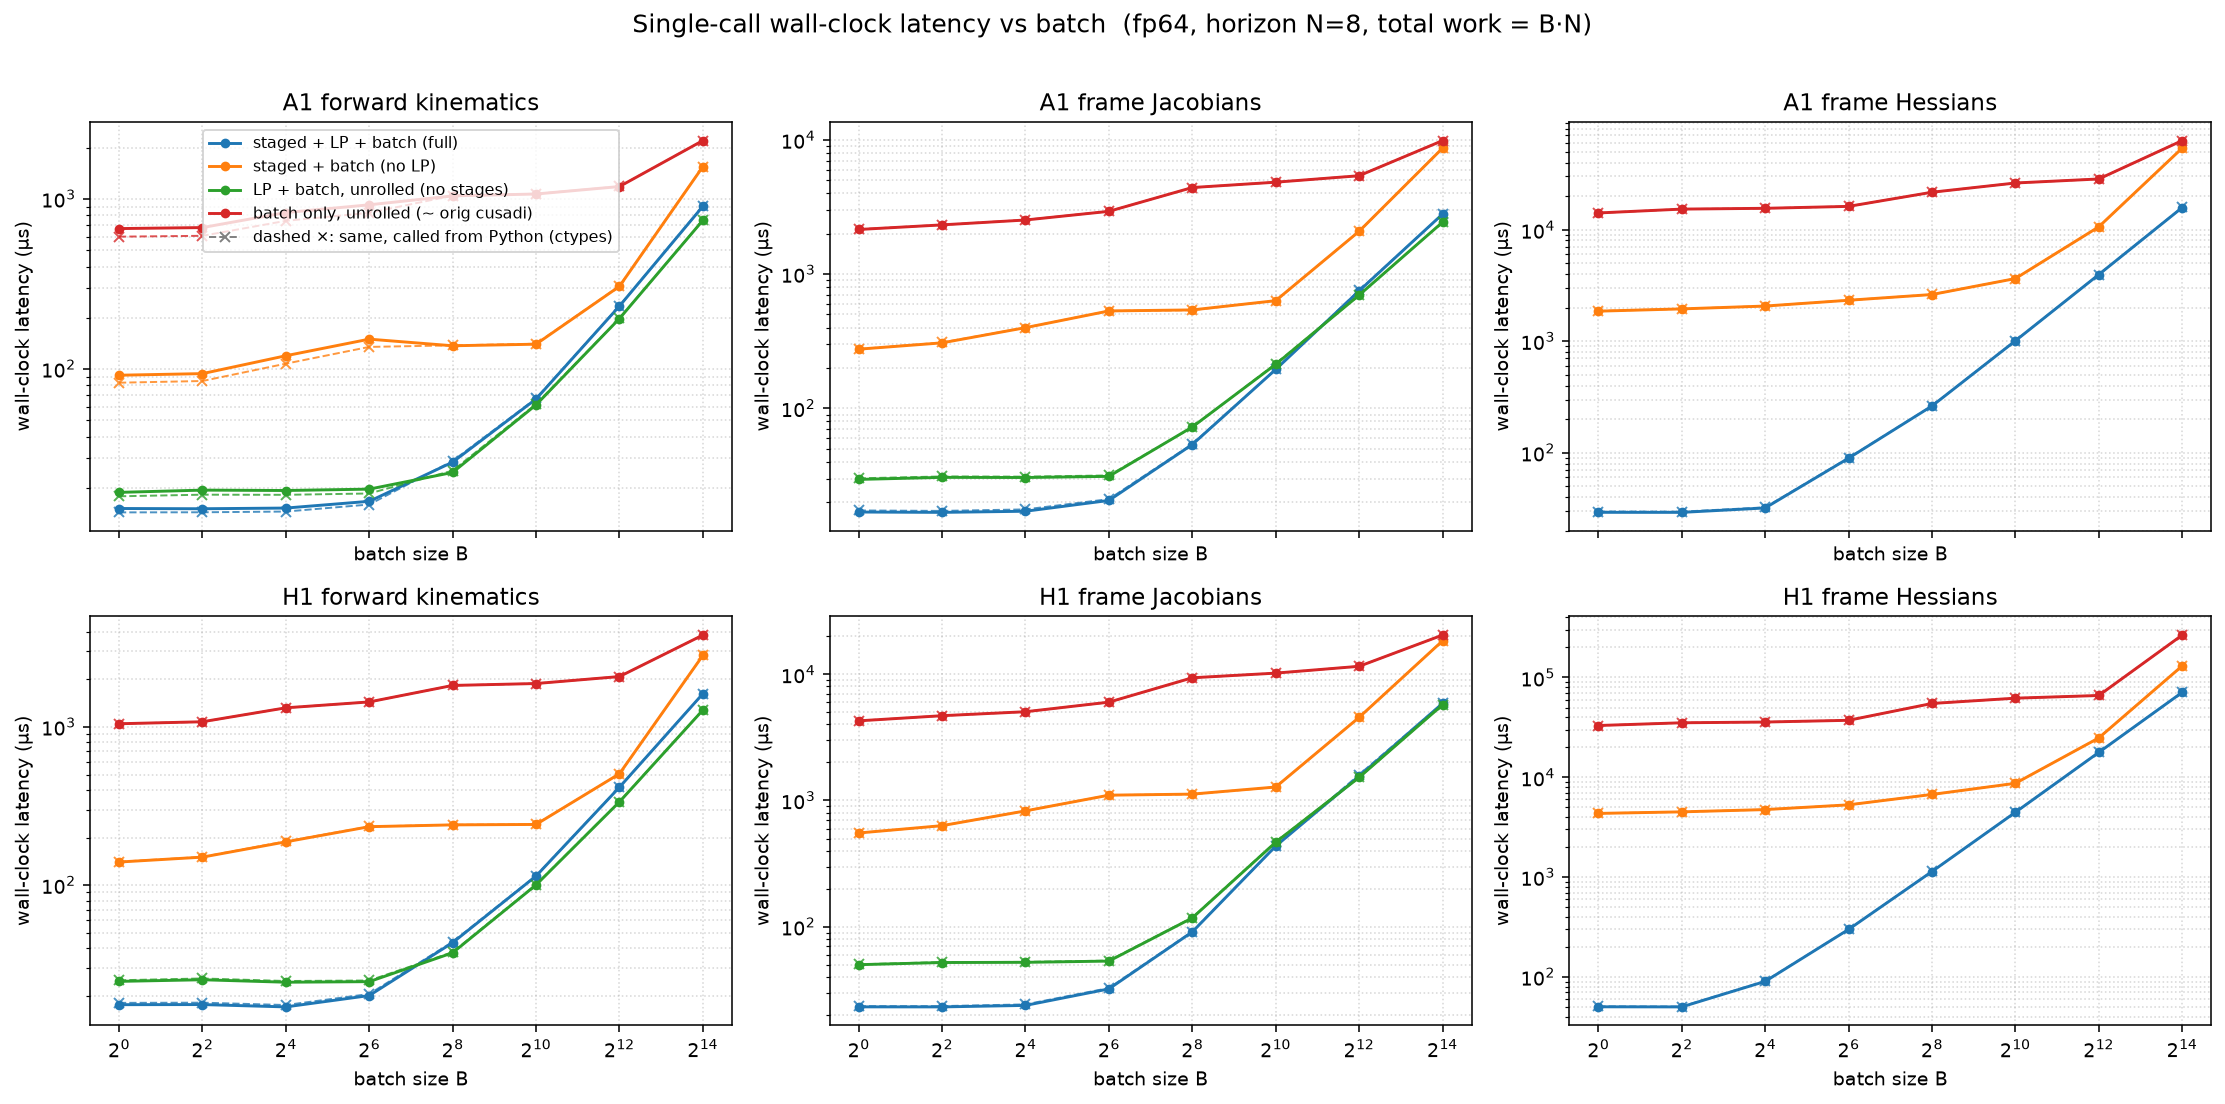

Values plotted in this chart, from the file beside it:
dtype, func, config, batch, n_stages, grid_blocks, latency_us, wall_us
f64, a1_fk, full, 1, 8, 8, 10.59, 15.1
f64, a1_fk, staged, 1, 8, 8, 87.23, 91.78
f64, a1_fk, lp, 1, 1, 1, 14.34, 18.79
f64, a1_fk, batch, 1, 1, 1, 664.3, 668.7
f64, a1_fk, full, 4, 8, 32, 10.56, 15.05
f64, a1_fk, staged, 4, 8, 32, 89.38, 93.81
f64, a1_fk, lp, 4, 1, 4, 15.26, 19.37
f64, a1_fk, batch, 4, 1, 4, 673.4, 678
f64, a1_fk, full, 16, 8, 128, 10.56, 15.19
f64, a1_fk, staged, 16, 8, 128, 115.4, 119.5
f64, a1_fk, lp, 16, 1, 16, 15.04, 19.27
f64, a1_fk, batch, 16, 1, 16, 826.4, 830.7
f64, a1_fk, full, 64, 8, 512, 12.29, 16.64
f64, a1_fk, staged, 64, 8, 512, 145.3, 149.6
f64, a1_fk, lp, 64, 1, 64, 15.36, 19.63
f64, a1_fk, batch, 64, 1, 64, 918.2, 922.6
f64, a1_fk, full, 256, 8, 2048, 24.19, 28.28
f64, a1_fk, staged, 256, 8, 2048, 132.3, 136.8
f64, a1_fk, lp, 256, 1, 256, 20.42, 24.61
f64, a1_fk, batch, 256, 1, 256, 1037, 1041
f64, a1_fk, full, 1024, 8, 8192, 62.4, 66.52
f64, a1_fk, staged, 1024, 8, 8192, 135.2, 139.7
f64, a1_fk, lp, 1024, 1, 1024, 57.34, 61.44
f64, a1_fk, batch, 1024, 1, 1024, 1063, 1068
f64, a1_fk, full, 4096, 8, 32768, 229.4, 234.1
f64, a1_fk, staged, 4096, 8, 32768, 301.1, 305.9
f64, a1_fk, lp, 4096, 1, 4096, 193.5, 197.7
f64, a1_fk, batch, 4096, 1, 4096, 1177, 1182
f64, a1_fk, full, 16384, 8, 131072, 899.1, 904
f64, a1_fk, staged, 16384, 8, 131072, 1542, 1546
f64, a1_fk, lp, 16384, 1, 16384, 743.2, 747.4
f64, a1_fk, batch, 16384, 1, 16384, 2198, 2202
f64, a1_fkjac, full, 1, 8, 8, 12.45, 16.92
f64, a1_fkjac, staged, 1, 8, 8, 271.4, 275.9
f64, a1_fkjac, lp, 1, 1, 1, 25.6, 29.6
f64, a1_fkjac, batch, 1, 1, 1, 2141, 2146
f64, a1_fkjac, full, 4, 8, 32, 12.29, 16.82
f64, a1_fkjac, staged, 4, 8, 32, 303, 307.5
f64, a1_fkjac, lp, 4, 1, 4, 26.46, 30.66
f64, a1_fkjac, batch, 4, 1, 4, 2318, 2323
f64, a1_fkjac, full, 16, 8, 128, 13.15, 17.15
f64, a1_fkjac, staged, 16, 8, 128, 394.4, 399
f64, a1_fkjac, lp, 16, 1, 16, 26.53, 30.58
f64, a1_fkjac, batch, 16, 1, 16, 2520, 2525
f64, a1_fkjac, full, 64, 8, 512, 16.38, 20.64
f64, a1_fkjac, staged, 64, 8, 512, 527.2, 531.3
f64, a1_fkjac, lp, 64, 1, 64, 26.62, 31.19
f64, a1_fkjac, batch, 64, 1, 64, 2925, 2930
f64, a1_fkjac, full, 256, 8, 2048, 49.31, 53.81
f64, a1_fkjac, staged, 256, 8, 2048, 535.6, 540.7
f64, a1_fkjac, lp, 256, 1, 256, 68.51, 72.69
f64, a1_fkjac, batch, 256, 1, 256, 4401, 4406
f64, a1_fkjac, full, 1024, 8, 8192, 190.4, 195
f64, a1_fkjac, staged, 1024, 8, 8192, 629.5, 633.7
f64, a1_fkjac, lp, 1024, 1, 1024, 207.9, 212.7
f64, a1_fkjac, batch, 1024, 1, 1024, 4823, 4828
f64, a1_fkjac, full, 4096, 8, 32768, 744.4, 749.1
f64, a1_fkjac, staged, 4096, 8, 32768, 2076, 2081
f64, a1_fkjac, lp, 4096, 1, 4096, 692.2, 696.9
f64, a1_fkjac, batch, 4096, 1, 4096, 5389, 5394
... 132 more rows
